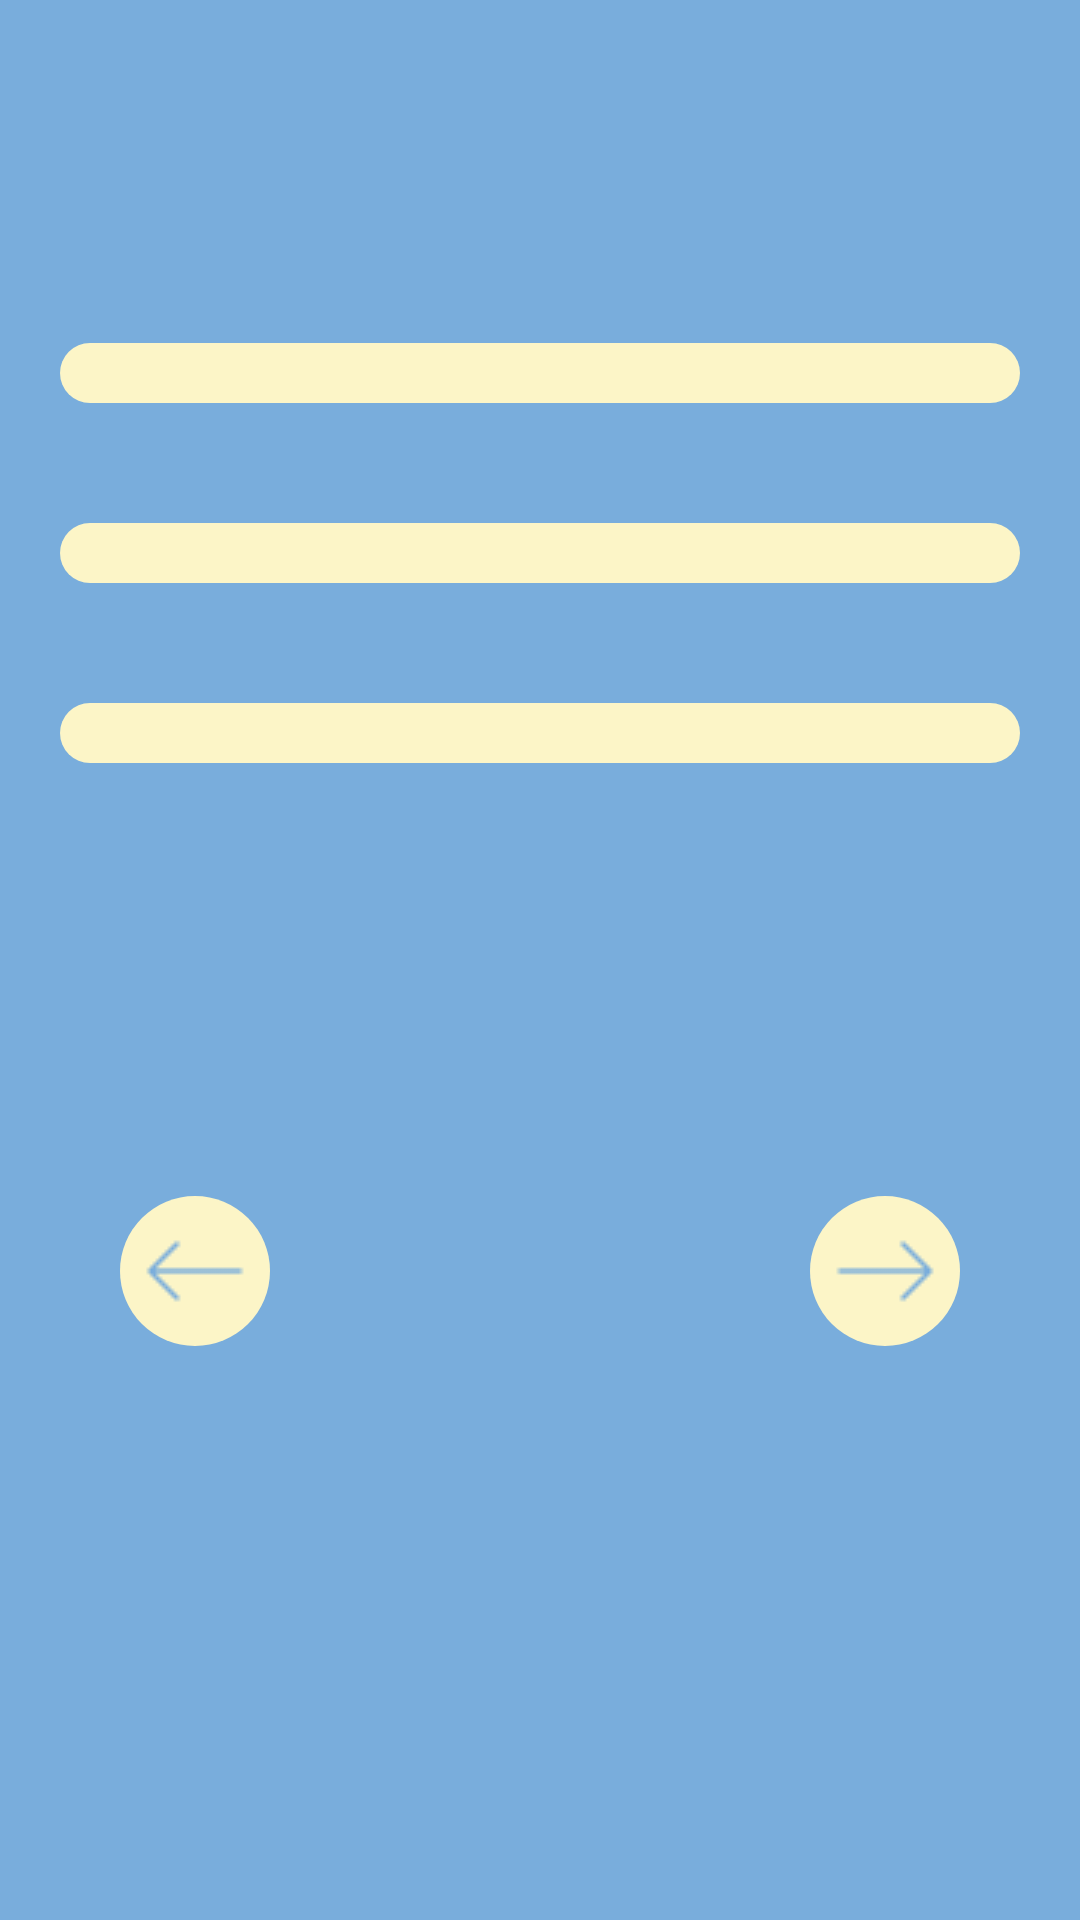

Android layout source for this screen:
<!-- AndroidManifest.xml: application theme Theme.NNanime -->
<!-- res/layout/additional_parametrs.xml -->
<?xml version="1.0" encoding="utf-8"?>

<RelativeLayout xmlns:android="http://schemas.android.com/apk/res/android"
    android:id="@+id/inputdata"
    android:background="@color/blue"
    android:layout_width="match_parent"
    android:layout_height="match_parent">

    <TextView
        android:id="@+id/header_title"
        android:layout_width="match_parent"
        android:layout_height="wrap_content"
        android:layout_centerHorizontal="true"
        android:textAlignment="center"
        android:layout_marginStart="10sp"
        android:layout_marginTop="10sp"
        android:layout_marginEnd="10sp"
        android:layout_marginBottom="20sp"
        android:padding="8sp"
        android:textColor="@color/yellow"
        android:textSize="36sp" />

    <Spinner
        android:id="@+id/spinner_theme"
        android:layout_width="match_parent"
        android:layout_height="wrap_content"
        android:layout_centerHorizontal="true"
        android:layout_marginStart="20sp"
        android:layout_marginTop="20sp"
        android:layout_marginEnd="20sp"
        android:layout_marginBottom="20sp"
        android:background="@drawable/rectangle_rounded_all"
        android:hint="choose theme..."
        android:padding="10sp"
        android:textColor="@color/blue"
        android:layout_below="@id/header_title"/>

    <Spinner
        android:id="@+id/spinner_demographic"
        android:layout_width="match_parent"
        android:layout_height="wrap_content"
        android:layout_below="@id/spinner_theme"
        android:layout_centerHorizontal="true"
        android:layout_marginStart="20sp"
        android:layout_marginTop="20sp"
        android:layout_marginEnd="20sp"
        android:layout_marginBottom="20sp"
        android:background="@drawable/rectangle_rounded_all"
        android:hint="choose demographic..."
        android:padding="10sp"
        android:textColor="@color/blue" />

    <Spinner
        android:id="@+id/spinner_rating"
        android:layout_width="match_parent"
        android:layout_height="wrap_content"
        android:layout_below="@id/spinner_demographic"
        android:layout_centerHorizontal="true"
        android:layout_marginStart="20sp"
        android:layout_marginTop="20sp"
        android:layout_marginEnd="20sp"
        android:layout_marginBottom="20sp"
        android:background="@drawable/rectangle_rounded_all"
        android:hint="choose rating..."
        android:padding="10sp"
        android:textColor="@color/blue" />

    <TextView
        android:id="@+id/rules"
        android:layout_width="match_parent"
        android:layout_height="wrap_content"
        android:textSize="18sp"
        android:padding="10sp"
        android:layout_margin="20sp"
        android:textColor="@color/yellow"
        android:layout_below="@id/spinner_rating"/>

    <ImageButton
        android:id="@+id/previos"
        android:layout_width="50sp"
        android:layout_height="50sp"
        android:layout_below="@id/rules"
        android:layout_marginStart="40sp"
        android:layout_marginTop="40sp"
        android:background="@drawable/circle"
        android:src="@drawable/previous"
        android:textColor="@color/black"
        android:textSize="16sp" />

    <ImageButton
        android:id="@+id/btn_next"
        android:layout_width="50sp"
        android:layout_height="50sp"
        android:layout_below="@id/rules"
        android:layout_marginStart="270sp"
        android:layout_marginTop="40sp"
        android:background="@drawable/circle"
        android:src="@drawable/next" />

</RelativeLayout>
<!-- resources referenced by this layout -->
<resources>
  <color name="black">#FF000000</color>
  <color name="blue">#79ADDC</color>
  <color name="yellow">#FCF5C7</color>
  <!-- drawable circle (drawable-v24) -->
  <?xml version="1.0" encoding="utf-8"?>
  
  
  <shape xmlns:android="http://schemas.android.com/apk/res/android">>
      <solid android:color="@color/yellow"/>
      <corners android:radius="250sp" />
  </shape>
  <!-- drawable next: png bitmap (drawable-v24, 273 bytes) -->
  <!-- drawable previous: png bitmap (drawable-v24, 305 bytes) -->
  <!-- drawable rectangle_rounded_all (drawable-v24) -->
  <?xml version="1.0" encoding="utf-8"?>
  
  <selector xmlns:android="http://schemas.android.com/apk/res/android">
      xmlns:android="http://schemas.android.com/apk/res/android">
      <item>
          <shape>
              <solid android:color="@color/yellow"/>
              <corners android:radius="30sp" />
          </shape>
      </item>
  </selector>
  <style name="Theme.NNanime" parent="Theme.MaterialComponents.DayNight.NoActionBar">
          
          <item name="colorPrimary">@color/yellow</item>
          <item name="colorPrimaryVariant">@color/blue</item>
          <item name="colorOnPrimary">@color/yellow</item>
          
          <item name="colorSecondary">@color/teal_200</item>
          <item name="colorSecondaryVariant">@color/teal_700</item>
          <item name="colorOnSecondary">@color/black</item>
          
          <item name="android:statusBarColor" tools:targetApi="l">?attr/colorPrimaryVariant</item>
          
      </style>
  <color name="teal_200">#FF03DAC5</color>
  <color name="teal_700">#FF018786</color>
</resources>
